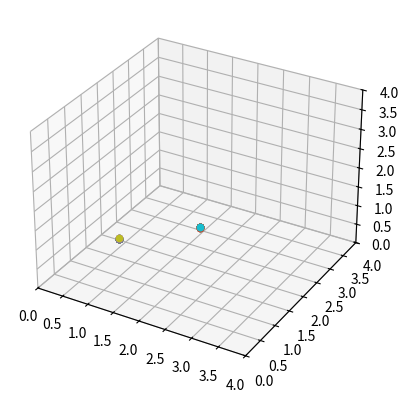

This chart was generated by the following Python code:
import numpy as np 
from matplotlib import pyplot as plt 
from mpl_toolkits import mplot3d
from matplotlib import cm 


def greens_fn(n): 
    dx = np.arange(n)
    dx[n//2:]=dx[n//2:]-n
    pot=np.zeros([n,n,n])
    xmat,ymat, zmat=np.meshgrid(dx,dx,dx)
    dr=np.sqrt(xmat**2+ymat**2 + zmat**2)
    dr[0,0,0]=1 #dial something in so we don't get errors
    pot=1/(4*np.pi*dr)
    #pot=pot-pot[n//2,n//2]  #set it so the potential at the edge goes to zero not included so far in any run
    return pot
    
def density_grid(x, y, z, n):
    points = (x,y,z)
    grid_min = -n/2
    grid_max = n/2
    n_grid = n
    H, edges = np.histogramdd(points, bins = n_grid, range=((grid_min, grid_max), (grid_min, grid_max), (grid_min, grid_max))) 
    return H
    

def get_potential(x, y, z, n):
   greens = greens_fn(n)
   rho = density_grid(x, y, z, n)
   G = np.fft.fftn(greens)
   r = np.fft.fftn(rho)
   potential = np.fft.ifftn(G*r)
   return potential

def get_force(x, y, z, m, n, soft = 0.1):
    pot= get_potential(x, y, z, n)
    for i in range(len(x)):
        bins = np.linspace(-2,2,1)
        print(np.real(x[i]), np.real(y[i]), np.real(z[i]))
        particle_x_bins = np.digitize(np.real(x), bins, right=True)
        particle_y_bins = np.digitize(np.real(y), bins, right=True)
        particle_z_bins = np.digitize(np.real(z), bins, right=True)
        dx = np.gradient(pot, axis=0) 
        dy = np.gradient(pot, axis=1)
        dz = np.gradient(pot, axis=2)
        ax = dx[particle_x_bins[i], particle_y_bins[i], particle_z_bins[i]]
        ay = dy[particle_x_bins[i], particle_y_bins[i], particle_z_bins[i]]
        az = dz[particle_x_bins[i], particle_y_bins[i], particle_z_bins[i]]
        a_max = 1/soft**2
        """softening"""
        if ax > a_max: 
            ax = a_max
        if ay > a_max: 
            ay = a_max
        if az > a_max :
            az = a_max
        fx = (ax)*m
        fy = (ay)*m
        fz = (az)*m
    return fx, fy, fz, pot  

def take_leapfrog_step(x, y, z, vx, vy, vz, dt, m, n):
    """set up arrays to store info"""
    """take half step"""
    xx = x + 0.5*vx*dt
    yy = y + 0.5*vy*dt
    zz = z + 0.5*vz*dt
    fx, fy, fz, pot = get_force(xx, yy, zz, m, n, soft = 0.01)
    vvx = vx + 0.5*dt*fx
    vvy = vy + 0.5*dt*fy
    vvz = vz + 0.5*dt*fz
    """update all values"""
    x = x + dt*vvx
    y = y + dt*vvy
    z = z + dt*vvz
    vx = vx + dt*fx
    vy = vy + dt*fy
    vz = vz + dt*fz
    KE = 0.5*np.sum(m*(vx**2 + vy**2 + vz**2)) 
    return x,y,z, vx, vy, vz, pot
"""
#Part A: Single particle at rest

n = 4 ##this is size of grid NOT number of particles 
m = 1
##the following points describe the single particle 
x = np.array([1])
y = np.array([1])
z = np.array([1])
vx = 0.0*x #velocity is zero 
vy = 0.0*y
vz = 0.0*z
soft = 0.01
dt = 0.05*soft**1.5 ##dt < v_max/a_max = soft**1.5
for iter in range(20):
    x,y,z, vx, vy, vz = take_leapfrog_step(x,y,z,vx,vy,vz,dt, m, n)
    print(np.real(x), np.real(y), np.real(z))

##now plt particle position over time 
    plt.ion()
    fig = plt.figure()
    ax = plt.axes(projection='3d')
    ax.scatter3D(np.real(x),np.real(y),np.real(z))
    plt.title('Single Particle after iteration'+ str(iter))
    #plt.savefig('single point iteration'+ str(iter)+'.png')
    plt.show()

"""
#Part B: 2 Particles in Circular Orbit
#m1v1 = m2v2 for circular motion (or v1/r1 = v2/r2)
##work in progress still
n = 10
m = 1.0
x = np.array([1,2])
y = np.array([1,2])
z = np.array([1,1]) ##same z plane so they will orbit only in x and y 
#velocities should be equal since mass is equal start at zero 
##vx = np.zeros([2])
#vy = np.zeros([2])
#vz = np.zeros([2])
vx = np.array([1,1])*0.25
vy = np.array([1,1])*0.25
vz = np.array([1,1])*0.25

soft = 0.01
dt = soft**1.5*0.5 ##dt given by v_max/a_max = soft**1.5
plt.ion()
fig = plt.figure()
ax = fig.add_subplot(111,projection='3d')
ax.set_xlim(0,4)
ax.set_ylim(0,4)
ax.set_zlim(0,4)
#plt.pause(0.1)
for i in range(50):
    x,y,z, vx, vy, vz, pot = take_leapfrog_step(x,y,z,vx,vy,vz,dt, m, n)
    KE = 0.5*np.sum(m*(vx**2 + vy**2 + vz**2)) 
##now plt particle position over time 
    ax.scatter3D(np.real(x[0]), np.real(y[0]), np.real(z[0]))
    ax.scatter3D(np.real(x[1]), np.real(y[1]), np.real(z[1]))
    #plt.title('2 Particles after iteration '+ str(i))
    #plt.savefig('2 points circular iteration'+ str(iter)+'.png')
plt.show()



"""
Part C: Many Particles with Periodic and Non-Periodic Boundary Conditions
Due to the wrap-around nature of FFT's the code as is is periodic. Non-Periodic 
can be done by eliminating said wrap-around nature when taking the convolution.
This is done by padding the functions we are convolving with zeros. 
"""
